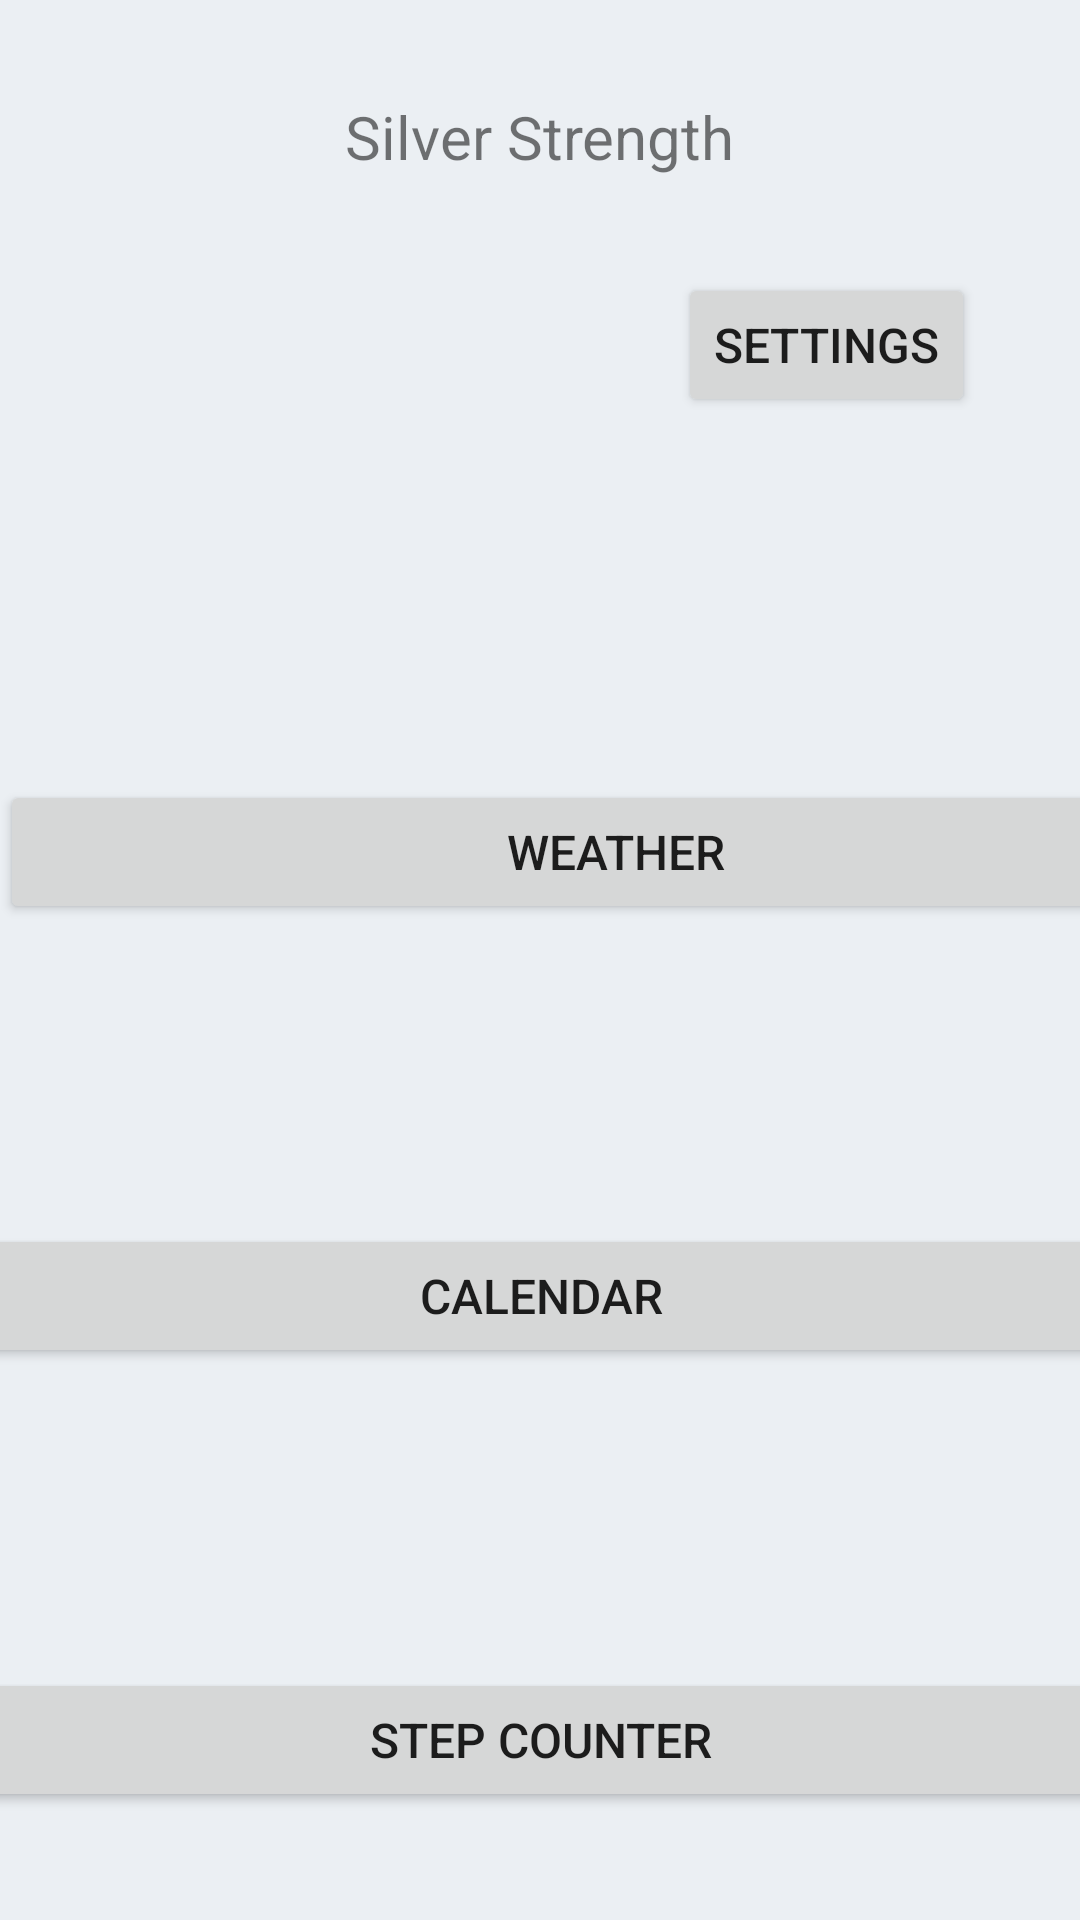

Write the Android layout XML for this screen, with the resource values it uses.
<!-- AndroidManifest.xml: application theme Theme.ExerciseApp_JM -->
<!-- res/layout/home_screen.xml -->
<?xml version="1.0" encoding="utf-8"?>
<androidx.constraintlayout.widget.ConstraintLayout
    xmlns:android="http://schemas.android.com/apk/res/android"
    xmlns:app="http://schemas.android.com/apk/res-auto"
    xmlns:tools="http://schemas.android.com/tools"
    android:layout_width="match_parent"
    android:layout_height="match_parent"
    android:background="#EBEFF3"
    tools:context=".HomeActivity">

    
    <TextView
        android:id="@+id/appname_text"
        android:layout_width="wrap_content"
        android:layout_height="wrap_content"
        android:layout_marginTop="32dp"
        android:text="Silver Strength"
        android:textSize="20sp"
        app:layout_constraintEnd_toEndOf="parent"
        app:layout_constraintStart_toStartOf="parent"
        app:layout_constraintTop_toTopOf="parent" />

    <TextView
        android:id="@+id/username_text"
        android:layout_width="wrap_content"
        android:layout_height="wrap_content"
        android:layout_marginTop="24dp"
        android:textAlignment="center"
        android:textSize="16sp"
        app:layout_constraintEnd_toEndOf="parent"
        app:layout_constraintHorizontal_bias="0.092"
        app:layout_constraintStart_toStartOf="parent"
        app:layout_constraintTop_toBottomOf="@id/appname_text" />

    <Button
        android:id="@+id/settings_button"
        android:layout_width="wrap_content"
        android:layout_height="wrap_content"
        android:layout_marginTop="32dp"
        android:text="Settings"
        android:textSize="16sp"
        app:layout_constraintEnd_toEndOf="parent"
        app:layout_constraintHorizontal_bias="0.866"
        app:layout_constraintStart_toStartOf="parent"
        app:layout_constraintTop_toBottomOf="@+id/appname_text" />

    <Button
        android:id="@+id/weather_button"
        android:layout_width="411dp"
        android:layout_height="wrap_content"
        android:layout_marginTop="260dp"
        android:text="Weather"
        android:textSize="16sp"
        app:layout_constraintEnd_toEndOf="parent"
        app:layout_constraintHorizontal_bias="0.0"
        app:layout_constraintStart_toStartOf="parent"
        app:layout_constraintTop_toTopOf="parent" />

    <Button
        android:id="@+id/calendar_button"
        android:layout_width="411dp"
        android:layout_height="wrap_content"
        android:layout_marginTop="100dp"
        android:text="Calendar"
        android:textSize="16sp"
        app:layout_constraintEnd_toEndOf="parent"
        app:layout_constraintStart_toStartOf="parent"
        app:layout_constraintTop_toBottomOf="@+id/weather_button" />

    <Button
        android:id="@+id/stepcounter_button"
        android:layout_width="411dp"
        android:layout_height="wrap_content"
        android:layout_marginTop="100dp"
        android:text="Step Counter"
        android:textSize="16sp"
        app:layout_constraintEnd_toEndOf="parent"
        app:layout_constraintStart_toStartOf="parent"
        app:layout_constraintTop_toBottomOf="@+id/calendar_button" />

</androidx.constraintlayout.widget.ConstraintLayout>
<!-- resources referenced by this layout -->
<resources>
  <style name="Theme.ExerciseApp_JM" parent="Theme.MaterialComponents.DayNight.DarkActionBar">
          
          <item name="colorPrimary">@color/purple_500</item>
          <item name="colorPrimaryVariant">@color/purple_700</item>
          <item name="colorOnPrimary">@color/white</item>
          
          <item name="colorSecondary">@color/teal_200</item>
          <item name="colorSecondaryVariant">@color/teal_700</item>
          <item name="colorOnSecondary">@color/black</item>
          
          <item name="android:statusBarColor">?attr/colorPrimaryVariant</item>
          
      </style>
  <color name="purple_500">#FF6200EE</color>
  <color name="purple_700">#FF3700B3</color>
  <color name="white">#FFFFFFFF</color>
  <color name="teal_200">#FF03DAC5</color>
  <color name="teal_700">#FF018786</color>
  <color name="black">#FF000000</color>
</resources>
